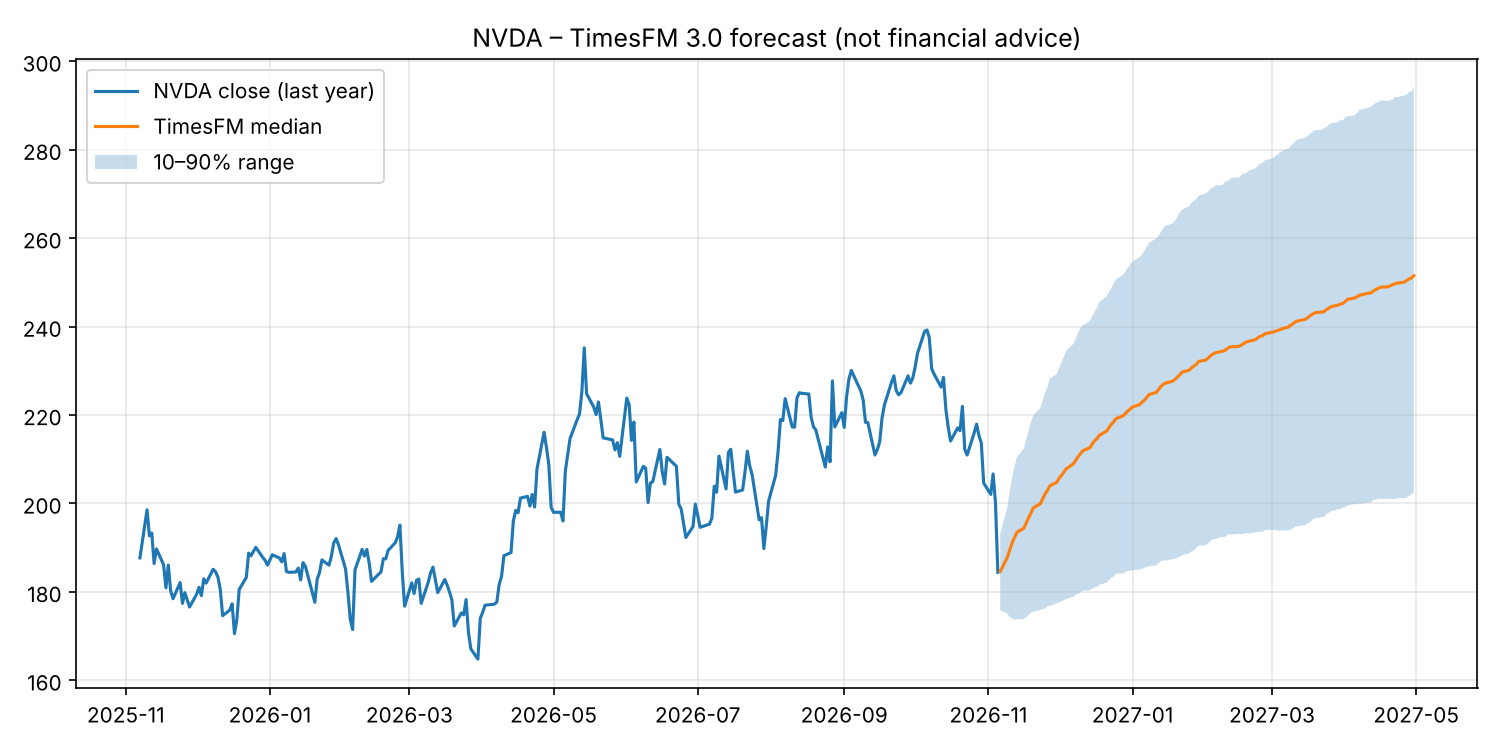

The data file committed next to this chart (first rows):
, median, p10, p90
2026-11-06, 184.6, 175.8, 193.2
2026-11-09, 187.8, 175.2, 199
2026-11-10, 189.4, 174.3, 202.7
2026-11-11, 191.1, 174, 205.8
2026-11-12, 192.2, 173.7, 208.3
2026-11-13, 193.4, 173.8, 210.4
2026-11-16, 194.4, 173.9, 212.4
2026-11-17, 195.6, 174.3, 214.6
2026-11-18, 196.7, 174.8, 216.4
2026-11-19, 197.8, 175.3, 218.4
2026-11-20, 199, 175.5, 219.9
2026-11-23, 200, 175.9, 221.7
2026-11-24, 201.1, 176.2, 223.3
2026-11-25, 202.1, 176.2, 225.1
2026-11-26, 203, 176.8, 226.3
2026-11-27, 204, 176.8, 228.2
2026-11-30, 204.8, 177.4, 229.3
2026-12-01, 205.8, 177.6, 230.8
2026-12-02, 206.4, 177.9, 232.1
2026-12-03, 207.2, 178.2, 233.3
2026-12-04, 207.9, 178.4, 234.6
2026-12-07, 209, 178.9, 236.1
2026-12-08, 209.8, 179.4, 237.4
2026-12-09, 210.6, 179.6, 238.7
2026-12-10, 211.3, 179.9, 239.7
2026-12-11, 211.9, 180.3, 240.3
2026-12-14, 212.6, 180.3, 241.3
2026-12-15, 213.5, 180.8, 242.4
2026-12-16, 214.2, 181, 243.5
2026-12-17, 214.7, 181.1, 244.2
2026-12-18, 215.4, 181.6, 245.6
2026-12-21, 216.3, 182.1, 246.8
2026-12-22, 217.1, 182.7, 247.8
2026-12-23, 217.9, 183.2, 248.7
2026-12-24, 218.5, 183.4, 249.9
2026-12-25, 219.2, 184.1, 250.6
2026-12-28, 219.8, 184.1, 251.7
2026-12-29, 220.4, 184.5, 252.4
2026-12-30, 220.9, 184.7, 253.4
2026-12-31, 221.4, 184.8, 254
2027-01-01, 221.8, 184.9, 254.7
2027-01-04, 222.4, 185.1, 255.7
2027-01-05, 222.9, 185.2, 256.3
2027-01-06, 223.3, 185.4, 257
2027-01-07, 224, 185.6, 258.1
2027-01-08, 224.6, 185.8, 259.0
2027-01-11, 225.1, 186, 259.9
2027-01-12, 225.8, 186.6, 260.5
2027-01-13, 226.4, 186.9, 261.4
2027-01-14, 226.9, 187.1, 262.2
2027-01-15, 227.2, 187.1, 262.8
2027-01-18, 227.7, 187.4, 263.4
2027-01-19, 228.1, 187.5, 264
2027-01-20, 228.6, 187.7, 264.9
2027-01-21, 229.1, 188, 265.8
2027-01-22, 229.7, 188.3, 266.5
2027-01-25, 230.2, 188.7, 267.3
2027-01-26, 230.7, 189.2, 268
2027-01-27, 231.1, 189.4, 268.5
2027-01-28, 231.5, 190, 268.9
... 66 more rows
